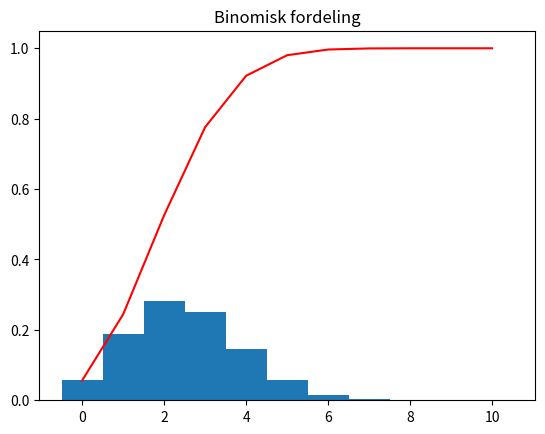

The script that saved this image:
# Dette programmet finner sannsynlighet og kummulativ sannsynlighet ved
# binomisk fordeling og tegner histogram med sannsynlighetfordelingen
# Kummulativ SSH brukes til å finne P(X <= k)
from scipy.stats import binom
import matplotlib.pyplot as plt
import numpy as np

n = 10
p = 0.25

# np.linspace(0, 5, 6) gir oss en liste med 6 elementer. Det første elementet
# er 0, det siste elementet er 5. Altså blir lista [0, 1, 2, 3, 4, 5]
x_verdier = np.linspace(0,n,n+1)

# 11*[0] gir en liste med 11 nuller. Kommandoen under gir en liste med like mange
# nuller som vi har x-verdier
y_verdier = (n+1)*[0]

# lager en liste med n+1 nuller som skal lagre den kummulative verdien
y_kummulativ = (n+1)*[0]

for i in range(n+1):
    P = binom.pmf(i,n,p)                # finner SSH for P(X=i) ved binomial-
                                        # fordeling
    y_verdier[i] = P                    # endrer element nr i i lista y_verdier
                                        # til den beregnede SSH
    if i == 0:
        y_kummulativ[i] = P
    else:                               # tar forrige kummulative verdi og legger
                                        # til sannsynligheten P(X = i)
        y_kummulativ[i] = y_kummulativ[i-1] + P

    print(f"P(X = {i:2d}) = {P:.3f} | P(X <= {i:2d}) = {y_kummulativ[i]:.3f}")   
                                        # printer i (:2d gjør at vi tar opp
                                        # plassen til 2 siffer slik at utskriften
                                        # blir penere). {P:.3f} skriver ut SSH
                                        # med 3 desimaler.

# matplotlib.pyplot.bar(x, y) gir et stolpediagram hvor x er en liste
# med x-verdiene til stolpene og y er en liste ned y-verdiene til stolpene
# width=1 er en innstilling som gjør at stolpene blir stående inntil hverandre.
plt.bar(x_verdier, y_verdier, width=1)
plt.plot(x_verdier, y_kummulativ, c="red")
plt.title("Binomisk fordeling")
plt.show()
